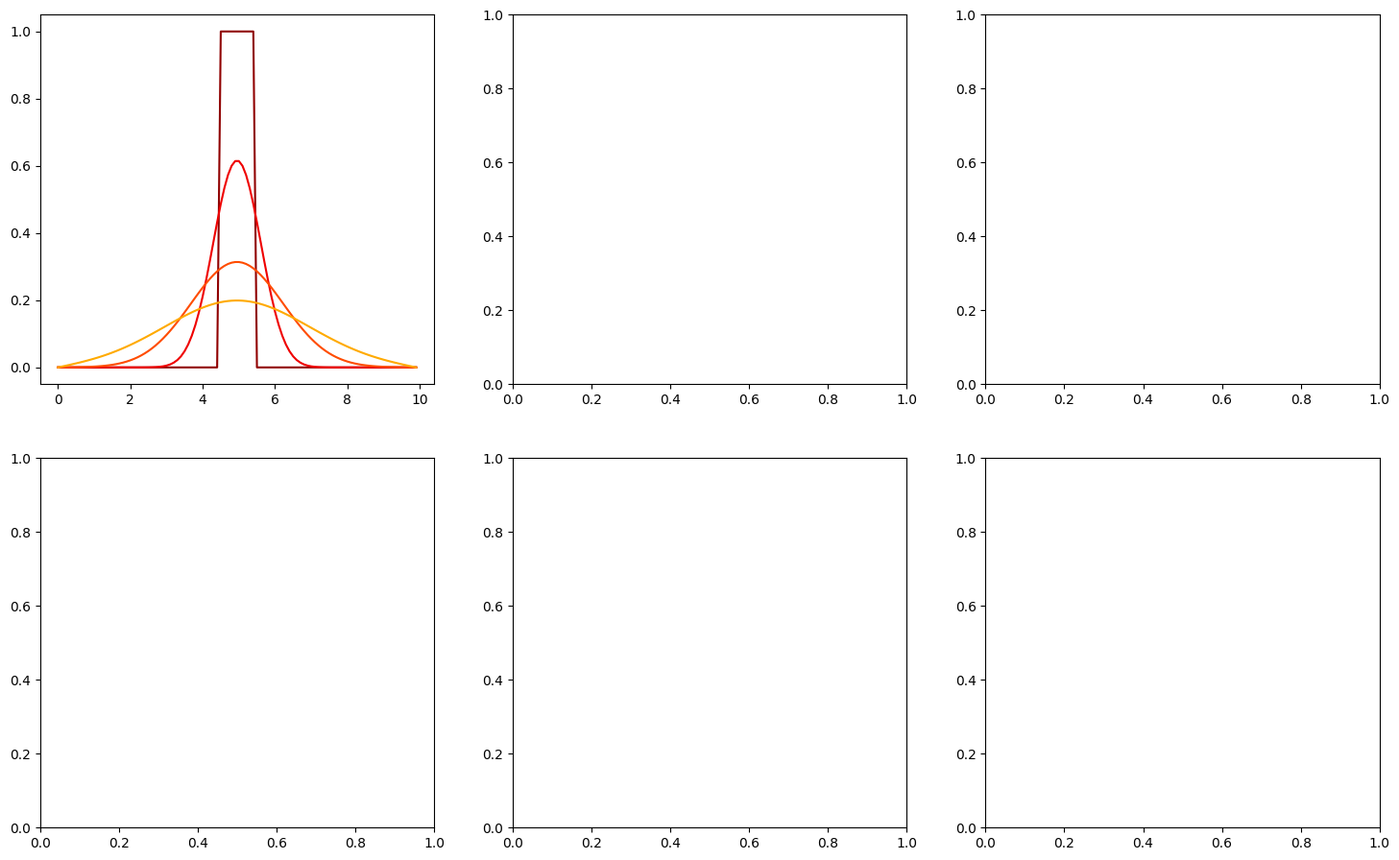

Source code (Python): (Note: this script raises an exception after producing the figure.)
"""
偏微分方程：热传导与波动方程
================================
数学概念：偏微分方程 PDE / 热方程 / 波动方程 / 有限差分法 / 稳定性条件
应用领域：传热学 / 电磁波 / 量子力学 / 流体力学 / 金融数学
核心思想：PDE 描述多变量函数的变化规律。
  热方程：∂u/∂t = α ∇²u（扩散，时间不可逆，平滑化）
  波动方程：∂²u/∂t² = c² ∇²u（传播，时间可逆，保能量）
  有限差分法（FDM）：用差分替代微分
    ∂u/∂t ≈ (u(t+Δt) - u(t)) / Δt
    ∇²u ≈ (u(x+Δx) + u(x-Δx) - 2u(x)) / Δx²
  CFL 稳定性条件：α Δt / Δx² ≤ 0.5（显式热方程）
运行方式：python "14-偏微分方程_热传导与波动.py"
依赖：numpy, matplotlib
"""

import numpy as np
import matplotlib.pyplot as plt

plt.rcParams["font.sans-serif"] = ["Noto Sans SC", "Microsoft YaHei", "SimHei", "WenQuanYi Zen Hei", "DejaVu Sans"]
plt.rcParams["axes.unicode_minus"] = False


# ============ 1. 有限差分法求解 PDE ============

def solve_heat_1d(nx=100, nt=500, alpha=0.4, dx=0.1, dt=0.01, init_type='pulse'):
    """一维热方程 ∂u/∂t = α ∂²u/∂x²（有限差分）。
    
    显式格式：u^{n+1}_i = u^n_i + r(u^n_{i+1} - 2u^n_i + u^n_{i-1})
    其中 r = α Δt / Δx²（CFL 数）
    稳定性要求 r ≤ 0.5
    """
    r = alpha * dt / dx**2  # CFL 数
    x = np.linspace(0, (nx-1)*dx, nx)
    u = np.zeros(nx)
    
    # 初始条件
    if init_type == 'pulse':
        u[nx//2 - 5:nx//2 + 5] = 1.0  # 中心脉冲
    elif init_type == 'step':
        u[:nx//2] = 1.0  # 阶跃
    
    # 边界条件：u(0)=u(L)=0（Dirichlet）
    history = [u.copy()]
    
    for n in range(nt):
        u_new = u.copy()
        u_new[1:-1] = u[1:-1] + r * (u[2:] - 2*u[1:-1] + u[:-2])
        u_new[0] = u_new[-1] = 0  # 边界
        u = u_new
        if n % 10 == 0:
            history.append(u.copy())
    
    return x, np.array(history), r


def solve_wave_1d(nx=100, nt=500, c=1.0, dx=0.1, dt=0.05, init_type='plucked'):
    """一维波动方程 ∂²u/∂t² = c² ∂²u/∂x²（有限差分）。
    
    显式格式：
    u^{n+1}_i = 2u^n_i - u^{n-1}_i + r²(u^n_{i+1} - 2u^n_i + u^n_{i-1})
    其中 r = c Δt / Δx（CFL 数）
    稳定性要求 r ≤ 1
    """
    r = c * dt / dx  # CFL 数
    x = np.linspace(0, (nx-1)*dx, nx)
    u = np.zeros(nx)
    u_prev = np.zeros(nx)
    
    # 初始条件
    if init_type == 'plucked':
        center = nx // 2
        u[:center] = np.linspace(0, 1, center)
        u[center:] = np.linspace(1, 0, nx - center)
        # 初始速度 = 0 → u_prev = u（用空间导数近似第一步）
        u_prev = u.copy()
    elif init_type == 'pulse':
        u[nx//2 - 5:nx//2 + 5] = 1.0
        u_prev = u.copy()
    
    history = [u.copy()]
    
    for n in range(nt):
        u_new = np.zeros(nx)
        u_new[1:-1] = (2 * u[1:-1] - u_prev[1:-1] +
                       r**2 * (u[2:] - 2*u[1:-1] + u[:-2]))
        u_new[0] = u_new[-1] = 0  # 固定边界
        u_prev = u.copy()
        u = u_new
        if n % 10 == 0:
            history.append(u.copy())
    
    return x, np.array(history), r


def solve_heat_2d(nx=50, ny=50, nt=300, alpha=0.2, dx=0.1, dt=0.01):
    """二维热方程 ∂u/∂t = α(∂²u/∂x² + ∂²u/∂y²)。"""
    r = alpha * dt / dx**2
    x = np.linspace(0, (nx-1)*dx, nx)
    y = np.linspace(0, (ny-1)*dx, ny)
    u = np.zeros((ny, nx))
    
    # 初始条件：中心热源
    u[ny//2 - 3:ny//2 + 3, nx//2 - 3:nx//2 + 3] = 1.0
    
    history = [u.copy()]
    
    for n in range(nt):
        u_new = u.copy()
        u_new[1:-1, 1:-1] = u[1:-1, 1:-1] + r * (
            u[2:, 1:-1] - 2*u[1:-1, 1:-1] + u[:-2, 1:-1] +  # x 方向
            u[1:-1, 2:] - 2*u[1:-1, 1:-1] + u[1:-1, :-2]     # y 方向
        )
        u = u_new
        if n % 20 == 0:
            history.append(u.copy())
    
    return x, y, np.array(history), r


# ============ 2. 实验 ============

def main():
    print("=" * 60)
    print("实验 1：一维热传导方程 ∂u/∂t = α ∂²u/∂x²")
    print("=" * 60)

    x, heat_history, r_heat = solve_heat_1d(nx=100, nt=500, alpha=0.4,
                                              dx=0.1, dt=0.01, init_type='pulse')

    print(f"网格: 100 点, 500 时间步")
    print(f"CFL 数 r = αΔt/Δx² = {r_heat:.3f}（稳定要求 ≤ 0.5）{'✓' if r_heat <= 0.5 else '✗'}")
    print(f"初始条件: 中心脉冲（u[45:55]=1, 其余=0）")
    print(f"边界条件: u(0)=u(L)=0（Dirichlet，两端固定零度）")

    # 峰值衰减
    peak_0 = heat_history[0].max()
    peak_end = heat_history[-1].max()
    print(f"\n峰值衰减: {peak_0:.2f} → {peak_end[0] if isinstance(peak_end, np.ndarray) else peak_end:.4f}")
    print(f"[解读] 热方程是'扩散'——初始尖锐信号随时间平滑化。")
    print(f"       熵不减（不可逆）。这就是为什么热量不会自发聚集。")

    print("\n" + "=" * 60)
    print("实验 2：一维波动方程 ∂²u/∂t² = c² ∂²u/∂x²")
    print("=" * 60)

    x_w, wave_history, r_wave = solve_wave_1d(nx=100, nt=500, c=1.0,
                                                dx=0.1, dt=0.05, init_type='plucked')

    print(f"网格: 100 点, 500 时间步")
    print(f"CFL 数 r = cΔt/Δx = {r_wave:.3f}（稳定要求 ≤ 1）{'✓' if r_wave <= 1 else '✗'}")
    print(f"初始条件: 拨弦（三角形位移, 初始速度=0）")
    print(f"边界条件: u(0)=u(L)=0（固定端，类似吉他弦）")

    # 能量守恒检查
    energy_0 = np.sum(wave_history[0]**2)
    energy_end = np.sum(wave_history[-1]**2)
    print(f"\n能量守恒检查: E₀={energy_0:.4f}, E_end={energy_end:.4f}（比值={energy_end/energy_0:.4f}）")
    print(f"[解读] 波动方程是'传播'——初始扰动沿弦传播，在端点反射。")
    print(f"       能量守恒（时间可逆）——与热方程的根本区别。")

    print("\n" + "=" * 60)
    print("实验 3：热方程 vs 波动方程（扩散 vs 传播的对比）")
    print("=" * 60)

    print(f"{'性质':<15} {'热方程':<20} {'波动方程'}")
    print("-" * 55)
    print(f"{'阶数':<15} {'一阶时间导':<20} {'二阶时间导'}")
    print(f"{'时间可逆性':<15} {'不可逆（扩散）':<20} {'可逆（传播）'}")
    print(f"{'能量':<15} {'衰减（耗散）':<20} {'守恒'}")
    print(f"{'稳态':<15} {'u→常数（平衡）':<20} {'持续振荡'}")
    print(f"{'平滑性':<15} {'瞬时平滑化':<20} {'保持正则性'}")
    print(f"{'CFL 条件':<15} {'r≤0.5':<20} {'r≤1'}")

    print(f"\n[解读] 热方程和波动方程是 PDE 的两大原型。")
    print(f"       前者描述'耗散'（热传导/扩散/布朗运动），")
    print(f"       后者描述'传播'（波/电磁场/引力）.")

    print("\n" + "=" * 60)
    print("实验 4：二维热传导（中心热源扩散）")
    print("=" * 60)

    x2, y2, heat2d_history, r2d = solve_heat_2d(nx=50, ny=50, nt=300)

    print(f"网格: 50×50, 300 时间步")
    print(f"CFL 数 r = {r2d:.3f}")
    print(f"初始: 中心 6×6 热源 = 1.0, 其余 = 0")
    print(f"最终温度范围: [{heat2d_history[-1].min():.4f}, {heat2d_history[-1].max():.4f}]")
    print(f"[解读] 二维热扩散展示各向同性——热量均匀向四周扩散。")

    # ============ 3. 可视化 ============
    fig, axes = plt.subplots(2, 3, figsize=(18, 11))

    # 图 1：热方程时间演化（多时刻快照）
    ax = axes[0, 0]
    snapshots = [0, 5, 20, 50, 100, -1]
    labels = ['t=0', f't={5*10*0.01:.1f}', f't={20*10*0.01:.1f}',
              f't={50*10*0.01:.1f}', f't={100*10*0.01:.1f}', '最终']
    colors = plt.cm.hot(np.linspace(0.2, 0.9, len(snapshots)))
    for i, (snap, label, color) in enumerate(zip(snapshots, labels, colors)):
        ax.plot(x, heat_history[snap], color=color, lw=1.5, label=label)
    ax.set_xlabel('位置 x')
    ax.set_ylabel('温度 u')
    ax.set_title('热方程：脉冲扩散（时间演化）')
    ax.legend(fontsize=7)
    ax.grid(alpha=0.3)

    # 图 2：波动方程时间演化
    ax = axes[0, 1]
    for i, (snap, label, color) in enumerate(zip(snapshots, labels, colors)):
        ax.plot(x_w, wave_history[snap], color=color, lw=1.5, label=label)
    ax.set_xlabel('位置 x')
    ax.set_ylabel('位移 u')
    ax.set_title('波动方程：弦的振动（时间演化）')
    ax.legend(fontsize=7)
    ax.grid(alpha=0.3)

    # 图 3：热方程时空图（瀑布图）
    ax = axes[0, 2]
    im = ax.imshow(heat_history[::2], aspect='auto', origin='lower',
                   extent=[0, x[-1], 0, 500*0.01], cmap='hot')
    ax.set_xlabel('位置 x')
    ax.set_ylabel('时间 t')
    ax.set_title('热方程时空图（颜色=温度）')
    plt.colorbar(im, ax=ax, label='温度')

    # 图 4-6：二维热扩散快照
    for idx, t_idx in enumerate([0, len(heat2d_history)//3, -1]):
        ax = axes[1, idx]
        im = ax.imshow(heat2d_history[t_idx], origin='lower', cmap='hot',
                       extent=[0, x2[-1], 0, y2[-1]], vmin=0, vmax=1)
        t_label = '初始' if t_idx == 0 else '中间' if idx == 1 else '最终'
        ax.set_title(f'二维热扩散（{t_label}）')
        ax.set_xlabel('x')
        ax.set_ylabel('y')
        plt.colorbar(im, ax=ax, label='温度')

    plt.tight_layout()
    plt.savefig("14-PDE热传导与波动_结果.png", dpi=120)
    print(f"\n[结果] 图像已保存: 14-PDE热传导与波动_结果.png")

    print("\n" + "=" * 60)
    print("[总结]")
    print("=" * 60)
    print("1. 热方程（抛物型）：扩散、耗散、不可逆、平滑化")
    print("2. 波动方程（双曲型）：传播、守恒、可逆、振荡")
    print("3. 有限差分法：用差分替代微分，显式格式简单但有 CFL 限制")
    print("4. CFL 条件：显式格式的时间步长受空间步长限制")
    print("\n[解读] PDE 是'连续物理'的数学语言——")
    print("       从热量扩散到电磁波到引力波，都用 PDE 描述。")
    print("       理解热方程=理解扩散；理解波动=理解传播。")
    print("       这两个方程是所有 PDE 的原型（Laplace/Poisson/Schrodinger 都是变体）。")


if __name__ == "__main__":
    main()
